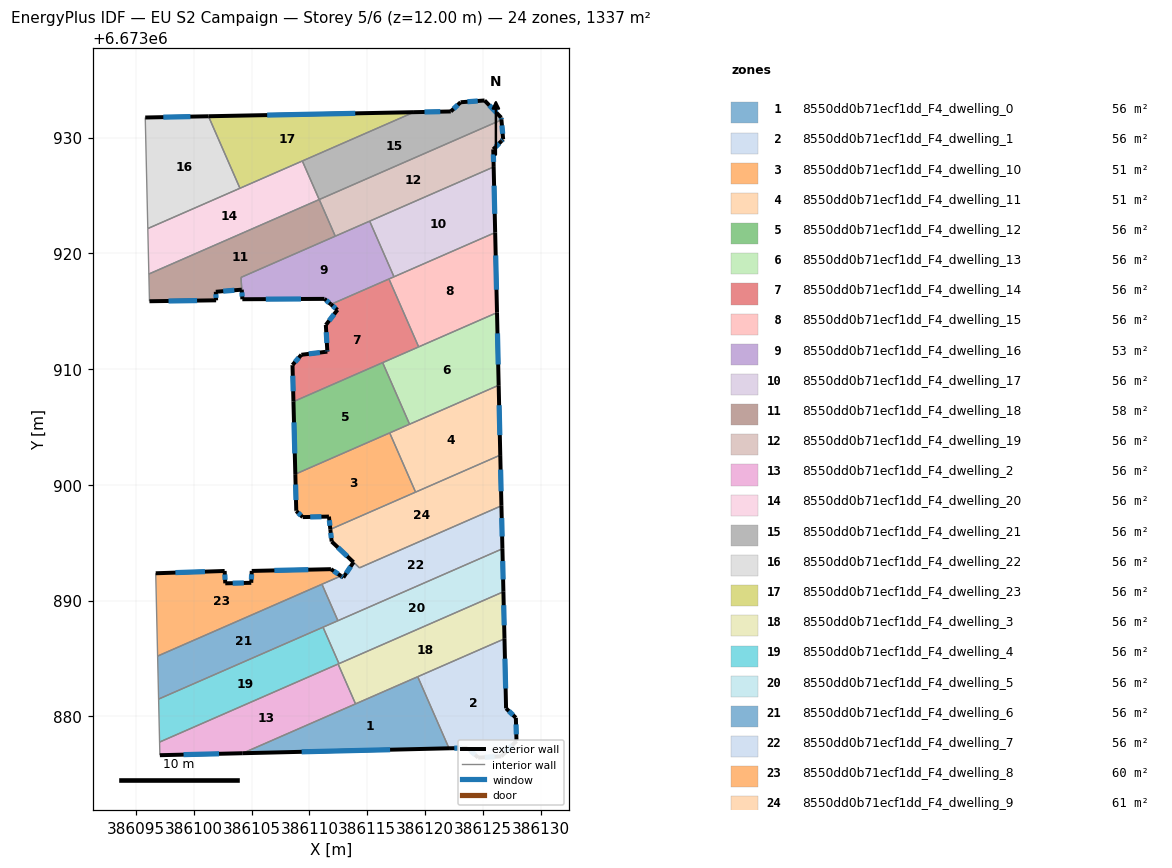
=== STOREY PLAN SPEC (per zone: floor XY polygon, exterior-wall plan segments, windows/doors) ===
zone 1: 8550dd0b71ecf1dd_F4_dwelling_0  (55.7 m²)
  floor: (386119.36, 6673883.42) (386122.06, 6673877.23) (386104.24, 6673876.81)
  exterior wall: (386104.24, 6673876.81) – (386122.06, 6673877.23)  [17.8 m]
    window: (386109.33, 6673876.93) – (386116.97, 6673877.11)  [9.8 m²]
  interior walls: 3
zone 2: 8550dd0b71ecf1dd_F4_dwelling_1  (55.7 m²)
  floor: (386126.85, 6673886.70) (386126.99, 6673880.68) (386127.84, 6673879.87) (386127.89, 6673877.87) (386126.58, 6673876.54) (386124.58, 6673876.43) (386123.66, 6673877.27) (386122.06, 6673877.23) (386119.36, 6673883.42)
  exterior wall: (386124.58, 6673876.43) – (386126.58, 6673876.54)  [2.0 m]
    window: (386125.15, 6673876.46) – (386126.00, 6673876.51)  [1.1 m²]
  exterior wall: (386123.66, 6673877.27) – (386124.58, 6673876.43)  [1.2 m]
    window: (386123.92, 6673877.03) – (386124.32, 6673876.67)  [0.7 m²]
  exterior wall: (386122.06, 6673877.23) – (386123.66, 6673877.27)  [1.6 m]
    window: (386122.52, 6673877.24) – (386123.20, 6673877.26)  [0.9 m²]
  exterior wall: (386126.99, 6673880.68) – (386126.85, 6673886.70)  [6.0 m]
    window: (386126.95, 6673882.40) – (386126.89, 6673884.98)  [3.3 m²]
  exterior wall: (386127.84, 6673879.87) – (386126.99, 6673880.68)  [1.2 m]
    window: (386127.60, 6673880.10) – (386127.23, 6673880.45)  [0.6 m²]
  exterior wall: (386127.89, 6673877.87) – (386127.84, 6673879.87)  [2.0 m]
    window: (386127.88, 6673878.44) – (386127.85, 6673879.29)  [1.1 m²]
  exterior wall: (386126.58, 6673876.54) – (386127.89, 6673877.87)  [1.9 m]
    window: (386126.95, 6673876.92) – (386127.52, 6673877.49)  [1.0 m²]
  interior walls: 2
zone 3: 8550dd0b71ecf1dd_F4_dwelling_10  (51.0 m²)
  floor: (386116.94, 6673904.48) (386119.17, 6673899.37) (386111.81, 6673896.15) (386111.69, 6673897.25) (386109.42, 6673897.21) (386108.87, 6673897.72) (386108.86, 6673897.78) (386108.78, 6673900.92)
  exterior wall: (386111.69, 6673897.25) – (386111.81, 6673896.15)  [1.1 m]
    window: (386111.72, 6673896.94) – (386111.77, 6673896.46)  [0.6 m²]
  exterior wall: (386109.42, 6673897.21) – (386111.69, 6673897.25)  [2.3 m]
    window: (386110.07, 6673897.22) – (386111.04, 6673897.24)  [1.2 m²]
  exterior wall: (386108.87, 6673897.72) – (386109.42, 6673897.21)  [0.8 m]
    window: (386109.03, 6673897.58) – (386109.26, 6673897.35)  [0.4 m²]
  exterior wall: (386108.86, 6673897.78) – (386108.87, 6673897.72)  [0.1 m]
  exterior wall: (386108.78, 6673900.92) – (386108.86, 6673897.78)  [3.1 m]
    window: (386108.81, 6673900.02) – (386108.84, 6673898.68)  [1.7 m²]
  interior walls: 3
zone 4: 8550dd0b71ecf1dd_F4_dwelling_11  (51.0 m²)
  floor: (386126.35, 6673908.60) (386126.49, 6673902.56) (386119.17, 6673899.37) (386116.94, 6673904.48)
  exterior wall: (386126.49, 6673902.56) – (386126.35, 6673908.60)  [6.0 m]
    window: (386126.45, 6673904.29) – (386126.39, 6673906.87)  [3.3 m²]
  interior walls: 4
zone 5: 8550dd0b71ecf1dd_F4_dwelling_12  (55.7 m²)
  floor: (386116.33, 6673910.55) (386118.65, 6673905.23) (386108.78, 6673900.92) (386108.62, 6673907.18)
  exterior wall: (386108.62, 6673907.18) – (386108.78, 6673900.92)  [6.3 m]
    window: (386108.67, 6673905.39) – (386108.74, 6673902.71)  [3.5 m²]
  interior walls: 4
zone 6: 8550dd0b71ecf1dd_F4_dwelling_13  (55.7 m²)
  floor: (386126.21, 6673914.87) (386126.35, 6673908.60) (386118.65, 6673905.23) (386116.33, 6673910.55)
  exterior wall: (386126.35, 6673908.60) – (386126.21, 6673914.87)  [6.3 m]
    window: (386126.31, 6673910.39) – (386126.25, 6673913.08)  [3.5 m²]
  interior walls: 4
zone 7: 8550dd0b71ecf1dd_F4_dwelling_14  (55.7 m²)
  floor: (386116.87, 6673917.78) (386119.44, 6673911.91) (386108.62, 6673907.18) (386108.54, 6673910.32) (386108.54, 6673910.35) (386109.30, 6673911.23) (386111.55, 6673911.50) (386111.54, 6673911.63) (386111.42, 6673913.81) (386112.43, 6673915.11) (386111.86, 6673915.59)
  exterior wall: (386108.54, 6673910.32) – (386108.62, 6673907.18)  [3.1 m]
    window: (386108.56, 6673909.42) – (386108.60, 6673908.08)  [1.7 m²]
  exterior wall: (386108.54, 6673910.35) – (386108.54, 6673910.32)  [0.0 m]
  exterior wall: (386109.30, 6673911.23) – (386108.54, 6673910.35)  [1.2 m]
    window: (386109.09, 6673910.98) – (386108.76, 6673910.60)  [0.6 m²]
  exterior wall: (386111.55, 6673911.50) – (386109.30, 6673911.23)  [2.3 m]
    window: (386110.91, 6673911.42) – (386109.95, 6673911.31)  [1.2 m²]
  exterior wall: (386111.54, 6673911.63) – (386111.55, 6673911.50)  [0.1 m]
    window: (386111.55, 6673911.59) – (386111.55, 6673911.54)  [0.1 m²]
  exterior wall: (386111.42, 6673913.81) – (386111.54, 6673911.63)  [2.2 m]
    window: (386111.46, 6673913.18) – (386111.51, 6673912.25)  [1.2 m²]
  exterior wall: (386112.43, 6673915.11) – (386111.42, 6673913.81)  [1.6 m]
    window: (386112.14, 6673914.74) – (386111.71, 6673914.18)  [0.9 m²]
  exterior wall: (386111.86, 6673915.59) – (386112.43, 6673915.11)  [0.7 m]
    window: (386112.02, 6673915.45) – (386112.27, 6673915.25)  [0.4 m²]
  interior walls: 4
zone 8: 8550dd0b71ecf1dd_F4_dwelling_15  (55.7 m²)
  floor: (386126.05, 6673921.79) (386126.21, 6673914.87) (386119.44, 6673911.91) (386116.87, 6673917.78)
  exterior wall: (386126.21, 6673914.87) – (386126.05, 6673921.79)  [6.9 m]
    window: (386126.16, 6673916.85) – (386126.09, 6673919.81)  [3.8 m²]
  interior walls: 4
zone 9: 8550dd0b71ecf1dd_F4_dwelling_16  (52.9 m²)
  floor: (386115.21, 6673922.78) (386117.31, 6673917.97) (386111.86, 6673915.59) (386111.30, 6673916.06) (386104.21, 6673916.03) (386104.09, 6673917.92)
  exterior wall: (386111.30, 6673916.06) – (386111.86, 6673915.59)  [0.7 m]
    window: (386111.46, 6673915.92) – (386111.70, 6673915.72)  [0.4 m²]
  exterior wall: (386104.21, 6673916.03) – (386111.30, 6673916.06)  [7.1 m]
    window: (386106.23, 6673916.04) – (386109.27, 6673916.05)  [3.9 m²]
  exterior wall: (386104.16, 6673916.86) – (386104.21, 6673916.03)  [0.8 m]
    window: (386104.17, 6673916.62) – (386104.19, 6673916.27)  [0.5 m²]
  interior walls: 6
zone 10: 8550dd0b71ecf1dd_F4_dwelling_17  (55.7 m²)
  floor: (386125.92, 6673927.46) (386126.05, 6673921.79) (386117.31, 6673917.97) (386115.21, 6673922.78)
  exterior wall: (386126.05, 6673921.79) – (386125.92, 6673927.46)  [5.7 m]
    window: (386126.01, 6673923.41) – (386125.96, 6673925.84)  [3.1 m²]
  interior walls: 3
zone 11: 8550dd0b71ecf1dd_F4_dwelling_18  (58.5 m²)
  floor: (386110.85, 6673924.64) (386112.23, 6673921.48) (386104.09, 6673917.92) (386104.16, 6673916.86) (386101.91, 6673916.67) (386101.94, 6673915.93) (386096.18, 6673915.86) (386096.13, 6673918.21)
  exterior wall: (386101.91, 6673916.67) – (386104.16, 6673916.86)  [2.3 m]
    window: (386102.55, 6673916.73) – (386103.52, 6673916.80)  [1.2 m²]
  exterior wall: (386101.94, 6673915.93) – (386101.91, 6673916.67)  [0.7 m]
    window: (386101.93, 6673916.15) – (386101.92, 6673916.46)  [0.4 m²]
  exterior wall: (386096.18, 6673915.86) – (386101.94, 6673915.93)  [5.8 m]
    window: (386097.83, 6673915.88) – (386100.30, 6673915.91)  [3.2 m²]
  interior walls: 5
zone 12: 8550dd0b71ecf1dd_F4_dwelling_19  (55.7 m²)
  floor: (386126.59, 6673931.52) (386126.74, 6673929.85) (386126.60, 6673929.70) (386125.88, 6673928.98) (386125.92, 6673927.46) (386112.23, 6673921.48) (386110.85, 6673924.64)
  exterior wall: (386125.88, 6673928.98) – (386126.60, 6673929.70)  [1.0 m]
    window: (386126.09, 6673929.18) – (386126.39, 6673929.49)  [0.6 m²]
  exterior wall: (386125.92, 6673927.46) – (386125.88, 6673928.98)  [1.5 m]
    window: (386125.91, 6673927.89) – (386125.89, 6673928.54)  [0.8 m²]
  exterior wall: (386126.74, 6673929.85) – (386126.59, 6673931.52)  [1.7 m]
    window: (386126.70, 6673930.33) – (386126.63, 6673931.04)  [0.9 m²]
  exterior wall: (386126.60, 6673929.70) – (386126.74, 6673929.85)  [0.2 m]
    window: (386126.64, 6673929.74) – (386126.70, 6673929.81)  [0.1 m²]
  interior walls: 4
zone 13: 8550dd0b71ecf1dd_F4_dwelling_2  (55.7 m²)
  floor: (386112.48, 6673884.51) (386113.99, 6673881.07) (386104.24, 6673876.81) (386097.08, 6673876.64) (386097.06, 6673877.77)
  exterior wall: (386097.08, 6673876.64) – (386104.24, 6673876.81)  [7.2 m]
    window: (386099.13, 6673876.69) – (386102.19, 6673876.76)  [3.9 m²]
  interior walls: 4
zone 14: 8550dd0b71ecf1dd_F4_dwelling_20  (55.7 m²)
  floor: (386109.39, 6673927.97) (386110.85, 6673924.64) (386096.13, 6673918.21) (386096.04, 6673922.14)
  interior walls: 5
zone 15: 8550dd0b71ecf1dd_F4_dwelling_21  (55.7 m²)
  floor: (386125.14, 6673933.20) (386126.57, 6673931.72) (386126.59, 6673931.52) (386110.85, 6673924.64) (386109.39, 6673927.97) (386119.03, 6673932.19) (386122.22, 6673932.25) (386123.06, 6673933.05)
  exterior wall: (386125.14, 6673933.20) – (386123.06, 6673933.05)  [2.1 m]
    window: (386124.54, 6673933.16) – (386123.66, 6673933.09)  [1.1 m²]
  exterior wall: (386126.57, 6673931.72) – (386125.14, 6673933.20)  [2.1 m]
    window: (386126.16, 6673932.14) – (386125.55, 6673932.78)  [1.1 m²]
  exterior wall: (386126.59, 6673931.52) – (386126.57, 6673931.72)  [0.2 m]
    window: (386126.59, 6673931.58) – (386126.58, 6673931.66)  [0.1 m²]
  exterior wall: (386122.22, 6673932.25) – (386119.03, 6673932.19)  [3.2 m]
    window: (386121.31, 6673932.23) – (386119.94, 6673932.21)  [1.8 m²]
  exterior wall: (386123.06, 6673933.05) – (386122.22, 6673932.25)  [1.2 m]
    window: (386122.82, 6673932.82) – (386122.46, 6673932.48)  [0.6 m²]
  interior walls: 3
zone 16: 8550dd0b71ecf1dd_F4_dwelling_22  (55.7 m²)
  floor: (386101.28, 6673931.84) (386104.00, 6673925.62) (386096.04, 6673922.14) (386095.82, 6673931.73)
  exterior wall: (386101.28, 6673931.84) – (386095.82, 6673931.73)  [5.5 m]
    window: (386099.72, 6673931.81) – (386097.38, 6673931.76)  [3.0 m²]
  interior walls: 3
zone 17: 8550dd0b71ecf1dd_F4_dwelling_23  (55.7 m²)
  floor: (386119.03, 6673932.19) (386104.00, 6673925.62) (386101.28, 6673931.84)
  exterior wall: (386119.03, 6673932.19) – (386101.28, 6673931.84)  [17.8 m]
    window: (386113.96, 6673932.09) – (386106.35, 6673931.94)  [9.8 m²]
  interior walls: 3
zone 18: 8550dd0b71ecf1dd_F4_dwelling_3  (55.7 m²)
  floor: (386126.76, 6673890.76) (386126.85, 6673886.70) (386113.99, 6673881.07) (386112.48, 6673884.51)
  exterior wall: (386126.85, 6673886.70) – (386126.76, 6673890.76)  [4.1 m]
    window: (386126.83, 6673887.86) – (386126.79, 6673889.60)  [2.2 m²]
  interior walls: 5
zone 19: 8550dd0b71ecf1dd_F4_dwelling_4  (55.7 m²)
  floor: (386111.18, 6673887.70) (386112.55, 6673884.55) (386097.06, 6673877.77) (386096.97, 6673881.49)
  interior walls: 5
zone 20: 8550dd0b71ecf1dd_F4_dwelling_5  (55.7 m²)
  floor: (386126.68, 6673894.47) (386126.76, 6673890.76) (386112.55, 6673884.55) (386111.18, 6673887.70)
  exterior wall: (386126.76, 6673890.76) – (386126.68, 6673894.47)  [3.7 m]
    window: (386126.74, 6673891.82) – (386126.70, 6673893.41)  [2.0 m²]
  interior walls: 4
zone 21: 8550dd0b71ecf1dd_F4_dwelling_6  (55.7 m²)
  floor: (386111.09, 6673891.41) (386112.46, 6673888.26) (386096.97, 6673881.49) (386096.89, 6673885.20)
  interior walls: 5
zone 22: 8550dd0b71ecf1dd_F4_dwelling_7  (56.1 m²)
  floor: (386126.59, 6673898.18) (386126.68, 6673894.47) (386112.46, 6673888.26) (386111.09, 6673891.41) (386112.73, 6673892.12) (386112.93, 6673891.99) (386113.81, 6673893.31) (386114.33, 6673892.82)
  exterior wall: (386126.68, 6673894.47) – (386126.59, 6673898.18)  [3.7 m]
    window: (386126.65, 6673895.53) – (386126.61, 6673897.12)  [2.0 m²]
  exterior wall: (386112.93, 6673891.99) – (386112.73, 6673892.12)  [0.2 m]
    window: (386112.87, 6673892.03) – (386112.79, 6673892.09)  [0.1 m²]
  exterior wall: (386113.81, 6673893.31) – (386112.93, 6673891.99)  [1.6 m]
    window: (386113.56, 6673892.93) – (386113.18, 6673892.37)  [0.9 m²]
  interior walls: 5
zone 23: 8550dd0b71ecf1dd_F4_dwelling_8  (59.7 m²)
  floor: (386112.73, 6673892.12) (386096.89, 6673885.20) (386096.72, 6673892.36) (386102.68, 6673892.55) (386102.73, 6673891.49) (386104.98, 6673891.53) (386105.02, 6673892.56) (386111.86, 6673892.71)
  exterior wall: (386102.68, 6673892.55) – (386096.72, 6673892.36)  [6.0 m]
    window: (386100.98, 6673892.50) – (386098.42, 6673892.41)  [3.3 m²]
  exterior wall: (386102.73, 6673891.49) – (386102.68, 6673892.55)  [1.1 m]
    window: (386102.72, 6673891.79) – (386102.69, 6673892.25)  [0.6 m²]
  exterior wall: (386104.98, 6673891.53) – (386102.73, 6673891.49)  [2.2 m]
    window: (386104.34, 6673891.52) – (386103.37, 6673891.50)  [1.2 m²]
  exterior wall: (386105.02, 6673892.56) – (386104.98, 6673891.53)  [1.0 m]
    window: (386105.01, 6673892.26) – (386104.99, 6673891.82)  [0.6 m²]
  exterior wall: (386111.86, 6673892.71) – (386105.02, 6673892.56)  [6.8 m]
    window: (386109.91, 6673892.67) – (386106.97, 6673892.60)  [3.8 m²]
  exterior wall: (386112.73, 6673892.12) – (386111.86, 6673892.71)  [1.0 m]
    window: (386112.48, 6673892.29) – (386112.11, 6673892.54)  [0.6 m²]
  interior walls: 3
zone 24: 8550dd0b71ecf1dd_F4_dwelling_9  (60.7 m²)
  floor: (386126.49, 6673902.56) (386126.59, 6673898.18) (386114.33, 6673892.82) (386111.92, 6673895.10) (386111.81, 6673896.15)
  exterior wall: (386111.81, 6673896.15) – (386111.92, 6673895.10)  [1.1 m]
    window: (386111.84, 6673895.85) – (386111.89, 6673895.40)  [0.6 m²]
  exterior wall: (386126.59, 6673898.18) – (386126.49, 6673902.56)  [4.4 m]
    window: (386126.56, 6673899.44) – (386126.52, 6673901.31)  [2.4 m²]
  exterior wall: (386111.92, 6673895.10) – (386113.81, 6673893.31)  [2.6 m]
    window: (386112.46, 6673894.59) – (386113.27, 6673893.82)  [1.4 m²]
  interior walls: 4

=== DERIVED (storey summary) ===
Building: EU S2 Campaign
Storey: 5 of 6  (floor level z = 12.00 m)
Storey gross floor area: 1336.7 m²
Zones on this storey: 24
  - 8550dd0b71ecf1dd_F4_dwelling_0: floor 55.7 m²; exterior wall 17.8 m (53.5 m²); 1 window(s) 9.8 m²; WWR 18.4%
  - 8550dd0b71ecf1dd_F4_dwelling_1: floor 55.7 m²; exterior wall 15.9 m (47.7 m²); 7 window(s) 8.8 m²; WWR 18.4%
  - 8550dd0b71ecf1dd_F4_dwelling_10: floor 51.0 m²; exterior wall 7.3 m (22.0 m²); 4 window(s) 4.0 m²; WWR 18.2%
  - 8550dd0b71ecf1dd_F4_dwelling_11: floor 51.0 m²; exterior wall 6.0 m (18.1 m²); 1 window(s) 3.3 m²; WWR 18.4%
  - 8550dd0b71ecf1dd_F4_dwelling_12: floor 55.7 m²; exterior wall 6.3 m (18.8 m²); 1 window(s) 3.5 m²; WWR 18.4%
  - 8550dd0b71ecf1dd_F4_dwelling_13: floor 55.7 m²; exterior wall 6.3 m (18.8 m²); 1 window(s) 3.5 m²; WWR 18.4%
  - 8550dd0b71ecf1dd_F4_dwelling_14: floor 55.7 m²; exterior wall 11.3 m (33.9 m²); 7 window(s) 6.2 m²; WWR 18.3%
  - 8550dd0b71ecf1dd_F4_dwelling_15: floor 55.7 m²; exterior wall 6.9 m (20.8 m²); 1 window(s) 3.8 m²; WWR 18.4%
  - 8550dd0b71ecf1dd_F4_dwelling_16: floor 52.9 m²; exterior wall 8.7 m (26.0 m²); 3 window(s) 4.8 m²; WWR 18.4%
  - 8550dd0b71ecf1dd_F4_dwelling_17: floor 55.7 m²; exterior wall 5.7 m (17.0 m²); 1 window(s) 3.1 m²; WWR 18.4%
  - 8550dd0b71ecf1dd_F4_dwelling_18: floor 58.5 m²; exterior wall 8.7 m (26.2 m²); 3 window(s) 4.8 m²; WWR 18.4%
  - 8550dd0b71ecf1dd_F4_dwelling_19: floor 55.7 m²; exterior wall 4.4 m (13.3 m²); 4 window(s) 2.4 m²; WWR 18.4%
  - 8550dd0b71ecf1dd_F4_dwelling_2: floor 55.7 m²; exterior wall 7.2 m (21.5 m²); 1 window(s) 3.9 m²; WWR 18.4%
  - 8550dd0b71ecf1dd_F4_dwelling_20: floor 55.7 m²
  - 8550dd0b71ecf1dd_F4_dwelling_21: floor 55.7 m²; exterior wall 8.7 m (26.0 m²); 5 window(s) 4.8 m²; WWR 18.4%
  - 8550dd0b71ecf1dd_F4_dwelling_22: floor 55.7 m²; exterior wall 5.5 m (16.4 m²); 1 window(s) 3.0 m²; WWR 18.4%
  - 8550dd0b71ecf1dd_F4_dwelling_23: floor 55.7 m²; exterior wall 17.8 m (53.3 m²); 1 window(s) 9.8 m²; WWR 18.4%
  - 8550dd0b71ecf1dd_F4_dwelling_3: floor 55.7 m²; exterior wall 4.1 m (12.2 m²); 1 window(s) 2.2 m²; WWR 18.4%
  - 8550dd0b71ecf1dd_F4_dwelling_4: floor 55.7 m²
  - 8550dd0b71ecf1dd_F4_dwelling_5: floor 55.7 m²; exterior wall 3.7 m (11.1 m²); 1 window(s) 2.0 m²; WWR 18.4%
  - 8550dd0b71ecf1dd_F4_dwelling_6: floor 55.7 m²
  - 8550dd0b71ecf1dd_F4_dwelling_7: floor 56.1 m²; exterior wall 5.5 m (16.6 m²); 3 window(s) 3.1 m²; WWR 18.4%
  - 8550dd0b71ecf1dd_F4_dwelling_8: floor 59.7 m²; exterior wall 18.2 m (54.6 m²); 6 window(s) 10.0 m²; WWR 18.4%
  - 8550dd0b71ecf1dd_F4_dwelling_9: floor 60.7 m²; exterior wall 8.0 m (24.1 m²); 3 window(s) 4.4 m²; WWR 18.4%
Zone adjacency (shared interzone walls):
  - 8550dd0b71ecf1dd_F4_dwelling_0 ↔ 8550dd0b71ecf1dd_F4_dwelling_1
  - 8550dd0b71ecf1dd_F4_dwelling_0 ↔ 8550dd0b71ecf1dd_F4_dwelling_2
  - 8550dd0b71ecf1dd_F4_dwelling_0 ↔ 8550dd0b71ecf1dd_F4_dwelling_3
  - 8550dd0b71ecf1dd_F4_dwelling_1 ↔ 8550dd0b71ecf1dd_F4_dwelling_3
  - 8550dd0b71ecf1dd_F4_dwelling_10 ↔ 8550dd0b71ecf1dd_F4_dwelling_11
  - 8550dd0b71ecf1dd_F4_dwelling_10 ↔ 8550dd0b71ecf1dd_F4_dwelling_12
  - 8550dd0b71ecf1dd_F4_dwelling_10 ↔ 8550dd0b71ecf1dd_F4_dwelling_9
  - 8550dd0b71ecf1dd_F4_dwelling_11 ↔ 8550dd0b71ecf1dd_F4_dwelling_12
  - 8550dd0b71ecf1dd_F4_dwelling_11 ↔ 8550dd0b71ecf1dd_F4_dwelling_13
  - 8550dd0b71ecf1dd_F4_dwelling_11 ↔ 8550dd0b71ecf1dd_F4_dwelling_9
  - 8550dd0b71ecf1dd_F4_dwelling_12 ↔ 8550dd0b71ecf1dd_F4_dwelling_13
  - 8550dd0b71ecf1dd_F4_dwelling_12 ↔ 8550dd0b71ecf1dd_F4_dwelling_14
  - 8550dd0b71ecf1dd_F4_dwelling_13 ↔ 8550dd0b71ecf1dd_F4_dwelling_14
  - 8550dd0b71ecf1dd_F4_dwelling_13 ↔ 8550dd0b71ecf1dd_F4_dwelling_15
  - 8550dd0b71ecf1dd_F4_dwelling_14 ↔ 8550dd0b71ecf1dd_F4_dwelling_15
  - 8550dd0b71ecf1dd_F4_dwelling_14 ↔ 8550dd0b71ecf1dd_F4_dwelling_16
  - 8550dd0b71ecf1dd_F4_dwelling_15 ↔ 8550dd0b71ecf1dd_F4_dwelling_16
  - 8550dd0b71ecf1dd_F4_dwelling_15 ↔ 8550dd0b71ecf1dd_F4_dwelling_17
  - 8550dd0b71ecf1dd_F4_dwelling_16 ↔ 8550dd0b71ecf1dd_F4_dwelling_17
  - 8550dd0b71ecf1dd_F4_dwelling_16 ↔ 8550dd0b71ecf1dd_F4_dwelling_18
  - 8550dd0b71ecf1dd_F4_dwelling_16 ↔ 8550dd0b71ecf1dd_F4_dwelling_19
  - 8550dd0b71ecf1dd_F4_dwelling_17 ↔ 8550dd0b71ecf1dd_F4_dwelling_19
  - 8550dd0b71ecf1dd_F4_dwelling_18 ↔ 8550dd0b71ecf1dd_F4_dwelling_19
  - 8550dd0b71ecf1dd_F4_dwelling_18 ↔ 8550dd0b71ecf1dd_F4_dwelling_20
  - 8550dd0b71ecf1dd_F4_dwelling_19 ↔ 8550dd0b71ecf1dd_F4_dwelling_21
  - 8550dd0b71ecf1dd_F4_dwelling_2 ↔ 8550dd0b71ecf1dd_F4_dwelling_3
  - 8550dd0b71ecf1dd_F4_dwelling_2 ↔ 8550dd0b71ecf1dd_F4_dwelling_4
  - 8550dd0b71ecf1dd_F4_dwelling_20 ↔ 8550dd0b71ecf1dd_F4_dwelling_21
  - 8550dd0b71ecf1dd_F4_dwelling_20 ↔ 8550dd0b71ecf1dd_F4_dwelling_22
  - 8550dd0b71ecf1dd_F4_dwelling_20 ↔ 8550dd0b71ecf1dd_F4_dwelling_23
  - 8550dd0b71ecf1dd_F4_dwelling_21 ↔ 8550dd0b71ecf1dd_F4_dwelling_23
  - 8550dd0b71ecf1dd_F4_dwelling_22 ↔ 8550dd0b71ecf1dd_F4_dwelling_23
  - 8550dd0b71ecf1dd_F4_dwelling_3 ↔ 8550dd0b71ecf1dd_F4_dwelling_4
  - 8550dd0b71ecf1dd_F4_dwelling_3 ↔ 8550dd0b71ecf1dd_F4_dwelling_5
  - 8550dd0b71ecf1dd_F4_dwelling_4 ↔ 8550dd0b71ecf1dd_F4_dwelling_5
  - 8550dd0b71ecf1dd_F4_dwelling_4 ↔ 8550dd0b71ecf1dd_F4_dwelling_6
  - 8550dd0b71ecf1dd_F4_dwelling_5 ↔ 8550dd0b71ecf1dd_F4_dwelling_6
  - 8550dd0b71ecf1dd_F4_dwelling_5 ↔ 8550dd0b71ecf1dd_F4_dwelling_7
  - 8550dd0b71ecf1dd_F4_dwelling_6 ↔ 8550dd0b71ecf1dd_F4_dwelling_7
  - 8550dd0b71ecf1dd_F4_dwelling_6 ↔ 8550dd0b71ecf1dd_F4_dwelling_8
  - 8550dd0b71ecf1dd_F4_dwelling_7 ↔ 8550dd0b71ecf1dd_F4_dwelling_8
  - 8550dd0b71ecf1dd_F4_dwelling_7 ↔ 8550dd0b71ecf1dd_F4_dwelling_9